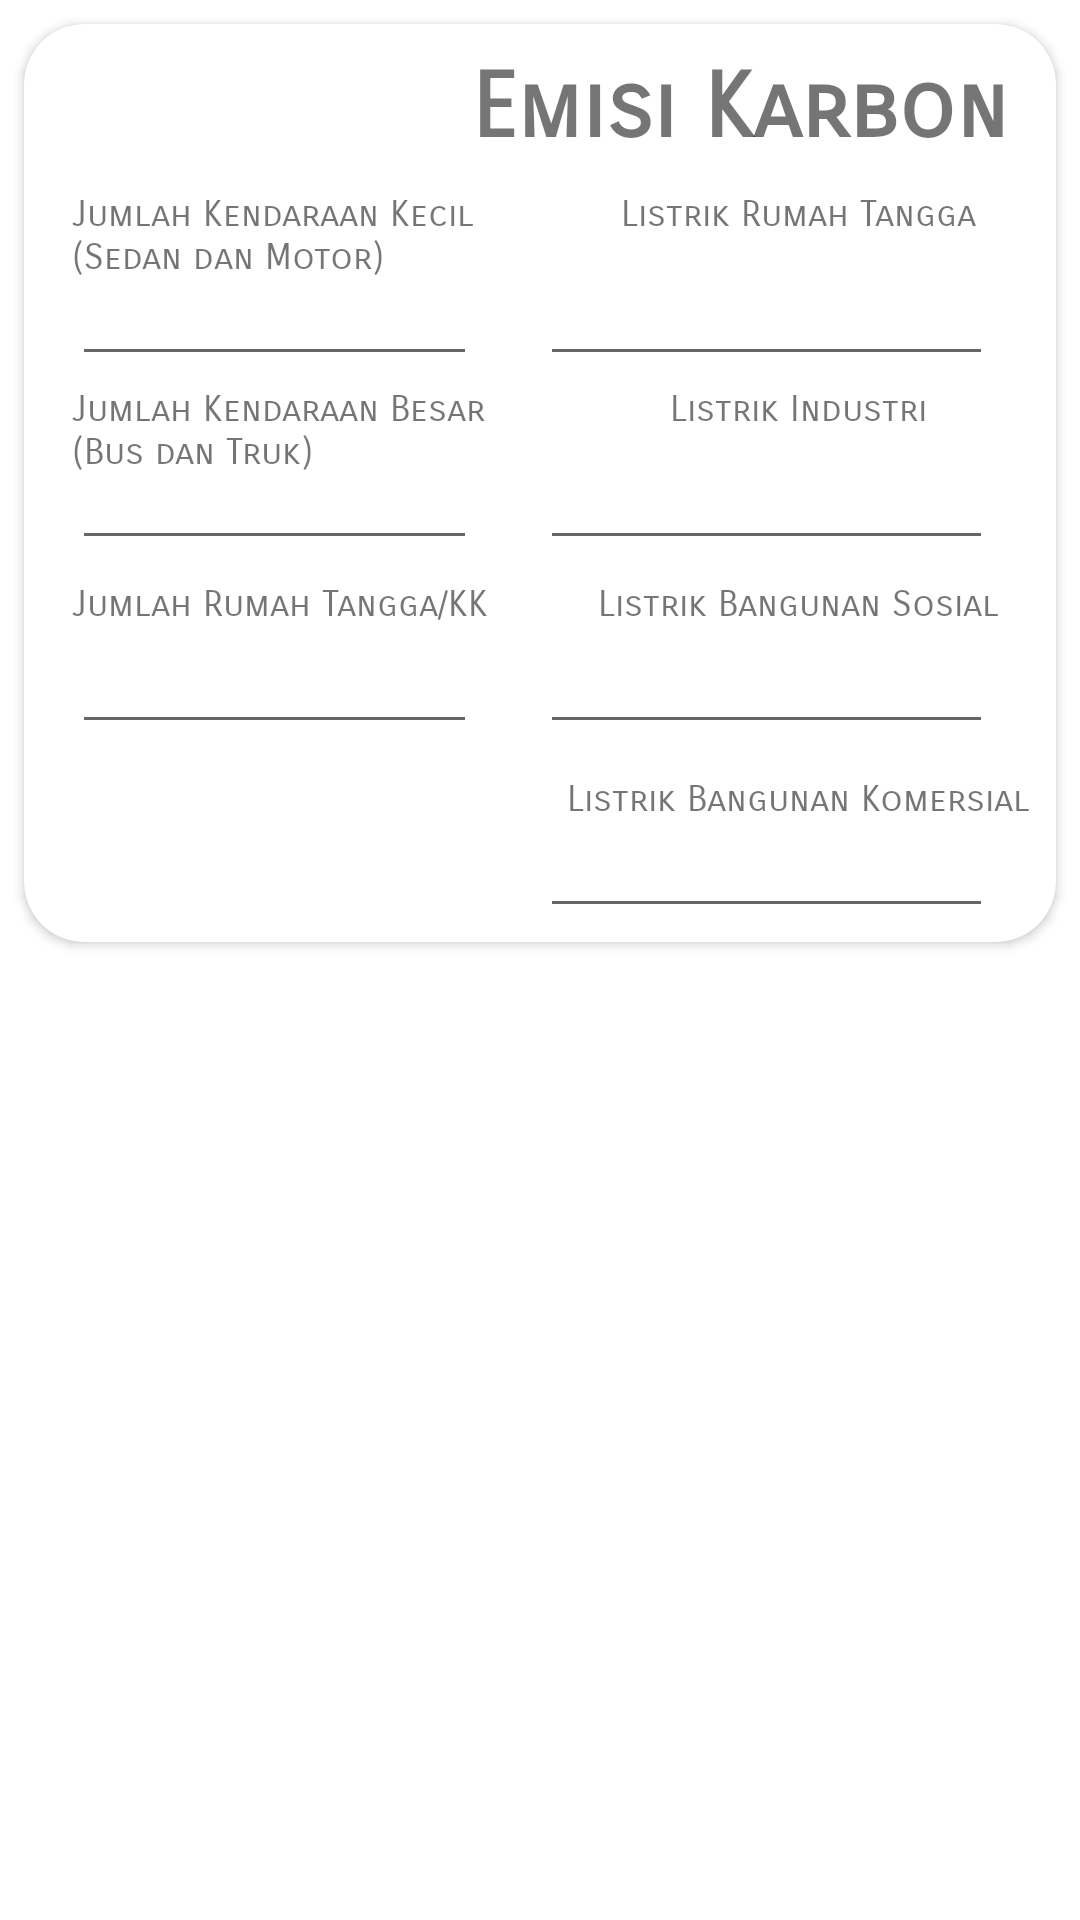

Android layout source for this screen:
<!-- AndroidManifest.xml: application theme Punyaku -->
<!-- res/layout/fragment_blank.xml -->
<?xml version="1.0" encoding="utf-8"?>
<LinearLayout
    xmlns:android="http://schemas.android.com/apk/res/android"
    xmlns:app="http://schemas.android.com/apk/res-auto"
    xmlns:tools="http://schemas.android.com/tools"
    android:orientation="vertical"
    android:layout_width="match_parent"
    android:layout_height="wrap_content"
    tools:context=".editor_6">

    <androidx.cardview.widget.CardView
        android:layout_width="match_parent"
        android:layout_height="wrap_content"
        android:layout_margin="8dp"
        app:cardBackgroundColor="#FFFF"
        app:cardCornerRadius="20dp">

        <LinearLayout
            android:layout_width="match_parent"
            android:layout_height="wrap_content"
            android:orientation="vertical">

            <TextView
                android:id="@+id/judul"
                android:layout_width="match_parent"
                android:layout_height="wrap_content"
                android:layout_marginRight="16dp"
                android:layout_marginTop="10dp"
                android:fontFamily="sans-serif-smallcaps"
                android:text="Emisi Karbon"
                android:textAlignment="textEnd"
                android:textSize="30dp"
                android:textStyle="bold" />

            <LinearLayout
                android:layout_width="match_parent"
                android:layout_height="wrap_content"
                android:weightSum="4">

                <RelativeLayout
                    android:layout_width="match_parent"
                    android:layout_height="wrap_content"
                    android:layout_weight="2">

                    <TextView
                        android:id="@+id/kendaraankecil"
                        android:layout_width="match_parent"
                        android:layout_height="65dp"
                        android:layout_marginLeft="16dp"
                        android:layout_marginTop="10dp"
                        android:fontFamily="sans-serif-smallcaps"
                        android:text="Jumlah Kendaraan Kecil (Sedan dan Motor)"
                        android:textSize="12sp" />

                    <EditText
                        android:id="@+id/jml_kendaraankecil"
                        android:layout_width="match_parent"
                        android:layout_height="wrap_content"
                        android:layout_alignParentRight="true"
                        android:layout_marginLeft="16dp"
                        android:layout_marginTop="30dp"
                        android:layout_marginRight="21dp"
                        android:inputType="number" />

                    <TextView
                        android:id="@+id/kendaraanbesar"
                        android:layout_width="match_parent"
                        android:layout_height="55dp"
                        android:layout_marginLeft="16dp"
                        android:fontFamily="sans-serif-smallcaps"
                        android:textSize="12sp"
                        android:layout_below="@+id/kendaraankecil"
                        android:text="Jumlah Kendaraan Besar (Bus dan Truk)"
                        />

                    <EditText
                        android:id="@+id/jml_kendaraanbesar"
                        android:layout_width="match_parent"
                        android:layout_height="wrap_content"
                        android:layout_below="@+id/jml_kendaraankecil"
                        android:layout_alignParentRight="true"
                        android:layout_marginLeft="16dp"
                        android:layout_marginTop="20dp"
                        android:layout_marginRight="21dp"
                        android:inputType="number" />

                    <TextView
                        android:id="@+id/rumah_tangga"
                        android:layout_width="match_parent"
                        android:layout_height="55dp"
                        android:layout_marginLeft="16dp"
                        android:layout_marginTop="10dp"
                        android:fontFamily="sans-serif-smallcaps"
                        android:textSize="12sp"
                        android:ems="10"
                        android:layout_below="@+id/kendaraanbesar"
                        android:text="Jumlah Rumah Tangga/KK"/>

                    <EditText
                        android:id="@+id/jml_rumah_tangga"
                        android:layout_width="match_parent"
                        android:layout_height="wrap_content"
                        android:layout_below="@+id/jml_kendaraanbesar"
                        android:layout_alignParentRight="true"
                        android:layout_marginTop="20dp"
                        android:layout_marginLeft="16dp"
                        android:layout_marginRight="21dp"
                        android:ems="10"
                        android:inputType="number" />
                </RelativeLayout>
                <RelativeLayout
                    android:layout_width="match_parent"
                    android:layout_height="wrap_content"
                    android:layout_weight="2">

                    <TextView
                        android:id="@+id/listrik_rm"
                        android:layout_width="match_parent"
                        android:layout_height="65dp"
                        android:layout_marginTop="10dp"
                        android:fontFamily="sans-serif-smallcaps"
                        android:text="Listrik Rumah Tangga"
                        android:textAlignment="center"
                        android:textSize="12sp" />

                    <EditText
                        android:id="@+id/ed_listrik_rm"
                        android:layout_width="match_parent"
                        android:layout_height="wrap_content"
                        android:layout_alignParentRight="true"
                        android:layout_marginTop="30dp"
                        android:layout_marginRight="21dp"
                        android:inputType="number" />

                    <TextView
                        android:id="@+id/listrik_industri"
                        android:layout_width="match_parent"
                        android:layout_height="55dp"
                        android:layout_below="@+id/listrik_rm"
                        android:fontFamily="sans-serif-smallcaps"
                        android:text="Listrik Industri"
                        android:textAlignment="center"
                        android:textSize="12sp" />

                    <EditText
                        android:id="@+id/ed_listrik_industri"
                        android:layout_width="match_parent"
                        android:layout_height="wrap_content"
                        android:layout_below="@+id/ed_listrik_rm"
                        android:layout_alignParentRight="true"
                        android:layout_marginTop="20dp"
                        android:layout_marginRight="21dp"
                        android:inputType="number" />

                    <TextView
                        android:id="@+id/listrik_bangunanSos"
                        android:layout_width="match_parent"
                        android:layout_height="55dp"
                        android:layout_below="@+id/listrik_industri"
                        android:layout_marginTop="10dp"
                        android:fontFamily="sans-serif-smallcaps"
                        android:text="Listrik Bangunan Sosial"
                        android:textAlignment="center"
                        android:textSize="12sp" />

                    <EditText
                        android:id="@+id/ed_listrik_bangunanSos"
                        android:layout_width="match_parent"
                        android:layout_height="wrap_content"
                        android:layout_below="@+id/ed_listrik_industri"
                        android:layout_alignParentRight="true"
                        android:layout_marginTop="20dp"
                        android:layout_marginRight="21dp"
                        android:inputType="number" />

                    <TextView
                        android:id="@+id/listrik_bangunanKom"
                        android:layout_width="match_parent"
                        android:layout_height="55dp"
                        android:layout_below="@+id/listrik_bangunanSos"
                        android:layout_marginTop="10dp"
                        android:fontFamily="sans-serif-smallcaps"
                        android:text="Listrik Bangunan Komersial"
                        android:textAlignment="center"
                        android:textSize="12sp" />

                    <EditText
                        android:id="@+id/ed_listrik_bangunanKom"
                        android:layout_width="match_parent"
                        android:layout_height="wrap_content"
                        android:layout_below="@+id/ed_listrik_bangunanSos"
                        android:layout_alignParentRight="true"
                        android:layout_marginTop="20dp"
                        android:layout_marginRight="21dp"
                        android:inputType="number" />
                </RelativeLayout>
            </LinearLayout>
        </LinearLayout>
    </androidx.cardview.widget.CardView>
</LinearLayout>
<!-- resources referenced by this layout -->
<resources>
  <style name="Punyaku" parent="Theme.MaterialComponents.Light.NoActionBar">
          
          <item name="android:statusBarColor">@color/md_red_700</item>
          <item name="colorPrimaryDark">@color/md_red_700</item>
          <item name="android:actionBarStyle">@style/punyaku2</item>
          <item name="android:windowDrawsSystemBarBackgrounds">true</item>
      </style>
  <color name="md_red_700">#D32F2F</color>
  <style name="punyaku2" parent="@android:style/Widget.Holo.Light.ActionBar">
          <item name="android:background">@color/md_red_700</item>
      </style>
</resources>
